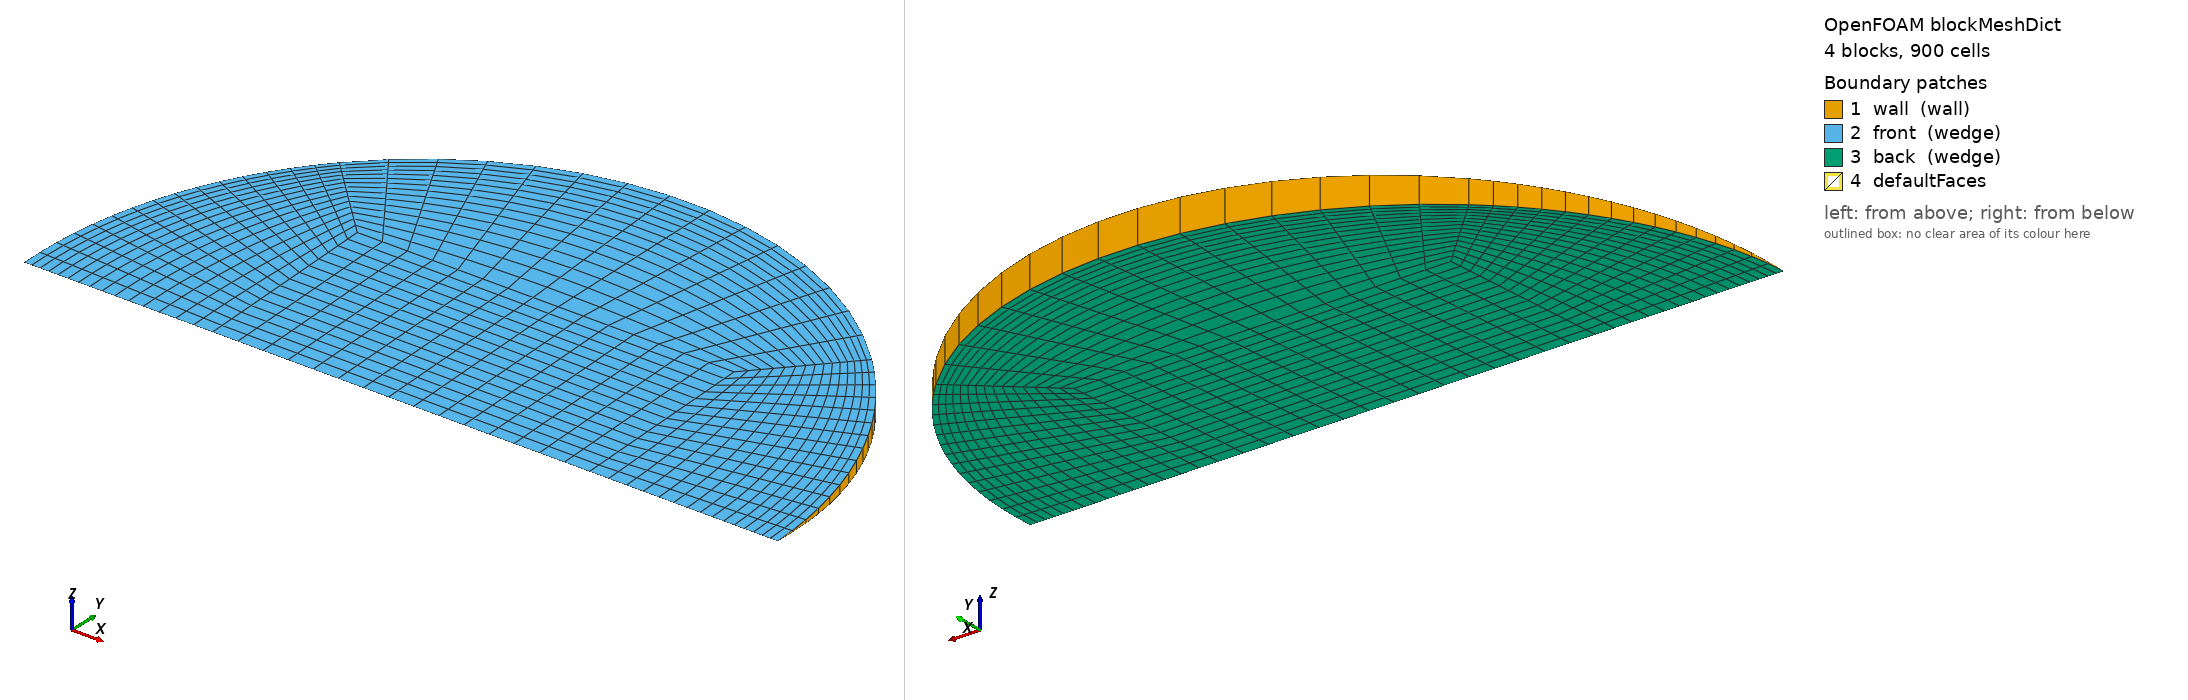

OpenFOAM case: the mesh blockMesh builds from blockMeshDict, 4 block(s), 900 cells. Boundary patches (legend numbers): 1 wall (wall), 2 front (wedge), 3 back (wedge), 4 defaultFaces. Left view from above one corner, right view from below the opposite corner. Boundary conditions: 0 field file(s) under 0/; 0 of 4 drawn patches have an entry in a shipped field file.

=== system/blockMeshDict ===
/*--------------------------------*- C++ -*----------------------------------*\
  =========                 |
  \\      /  F ield         | OpenFOAM: The Open Source CFD Toolbox
   \\    /   O peration     | Objective 2 (Rajasthan) PCM capsule CFD
    \\  /    A nd           | generated by make_case.py -- edit the generator,
     \\/     M anipulation  | not this file
\*---------------------------------------------------------------------------*/
FoamFile
{
    version     2.0;
    format      ascii;
    class       dictionary;
    object      blockMeshDict;
}
// * * * * * * * * * * * * * * * * * * * * * * * * * * * * * * * * * * * * * //

scale   1;
vertices
(
    (-0.0175784894 0 -0)
    (0.0175784894 0 -0)
    (0.0175784894 0.0175617586 -0.00076676294)
    (-0.0175784894 0.0175617586 -0.00076676294)
    (0.0175784894 0.0175617586 0.00076676294)
    (-0.0175784894 0.0175617586 0.00076676294)
    (0.0351569789 0 -0)
    (0.0248597382 0.0248360772 -0.00108436655)
    (0.0248597382 0.0248360772 0.00108436655)
    (-0.0248597382 0.0248360772 -0.00108436655)
    (-0.0248597382 0.0248360772 0.00108436655)
    (-0.0351569789 0 -0)
);

blocks
(
    // core
    hex (0 1 2 3 0 1 4 5) (15 15 1) simpleGrading (1 1 1)
    // right
    hex (1 6 7 2 1 6 8 4) (15 15 1) simpleGrading (0.4 1 1)
    // top
    hex (3 2 7 9 5 4 8 10) (15 15 1) simpleGrading (1 0.4 1)
    // left
    hex (11 0 3 9 11 0 5 10) (15 15 1) simpleGrading (2.5 1 1)
);

edges
(
    arc 6 7 (0.0324808132 0.0134411881 -0.000586854947)
    arc 6 8 (0.0324808132 0.0134411881 0.000586854947)
    arc 7 9 (2.15274408e-18 0.0351235172 -0.00153352588)
    arc 8 10 (2.15274408e-18 0.0351235172 0.00153352588)
    arc 9 11 (-0.0324808132 0.0134411881 -0.000586854947)
    arc 10 11 (-0.0324808132 0.0134411881 0.000586854947)
);

boundary
(
    wall
    {
        type wall;
        faces
        (
            (6 7 8 6)
            (7 9 10 8)
            (9 11 11 10)
        );
    }
    front
    {
        type wedge;
        faces
        (
            (0 1 4 5)
            (1 6 8 4)
            (5 4 8 10)
            (11 0 5 10)
        );
    }
    back
    {
        type wedge;
        faces
        (
            (0 1 2 3)
            (1 6 7 2)
            (3 2 7 9)
            (11 0 3 9)
        );
    }
);

mergePatchPairs
(
);

// ************************************************************************* //
